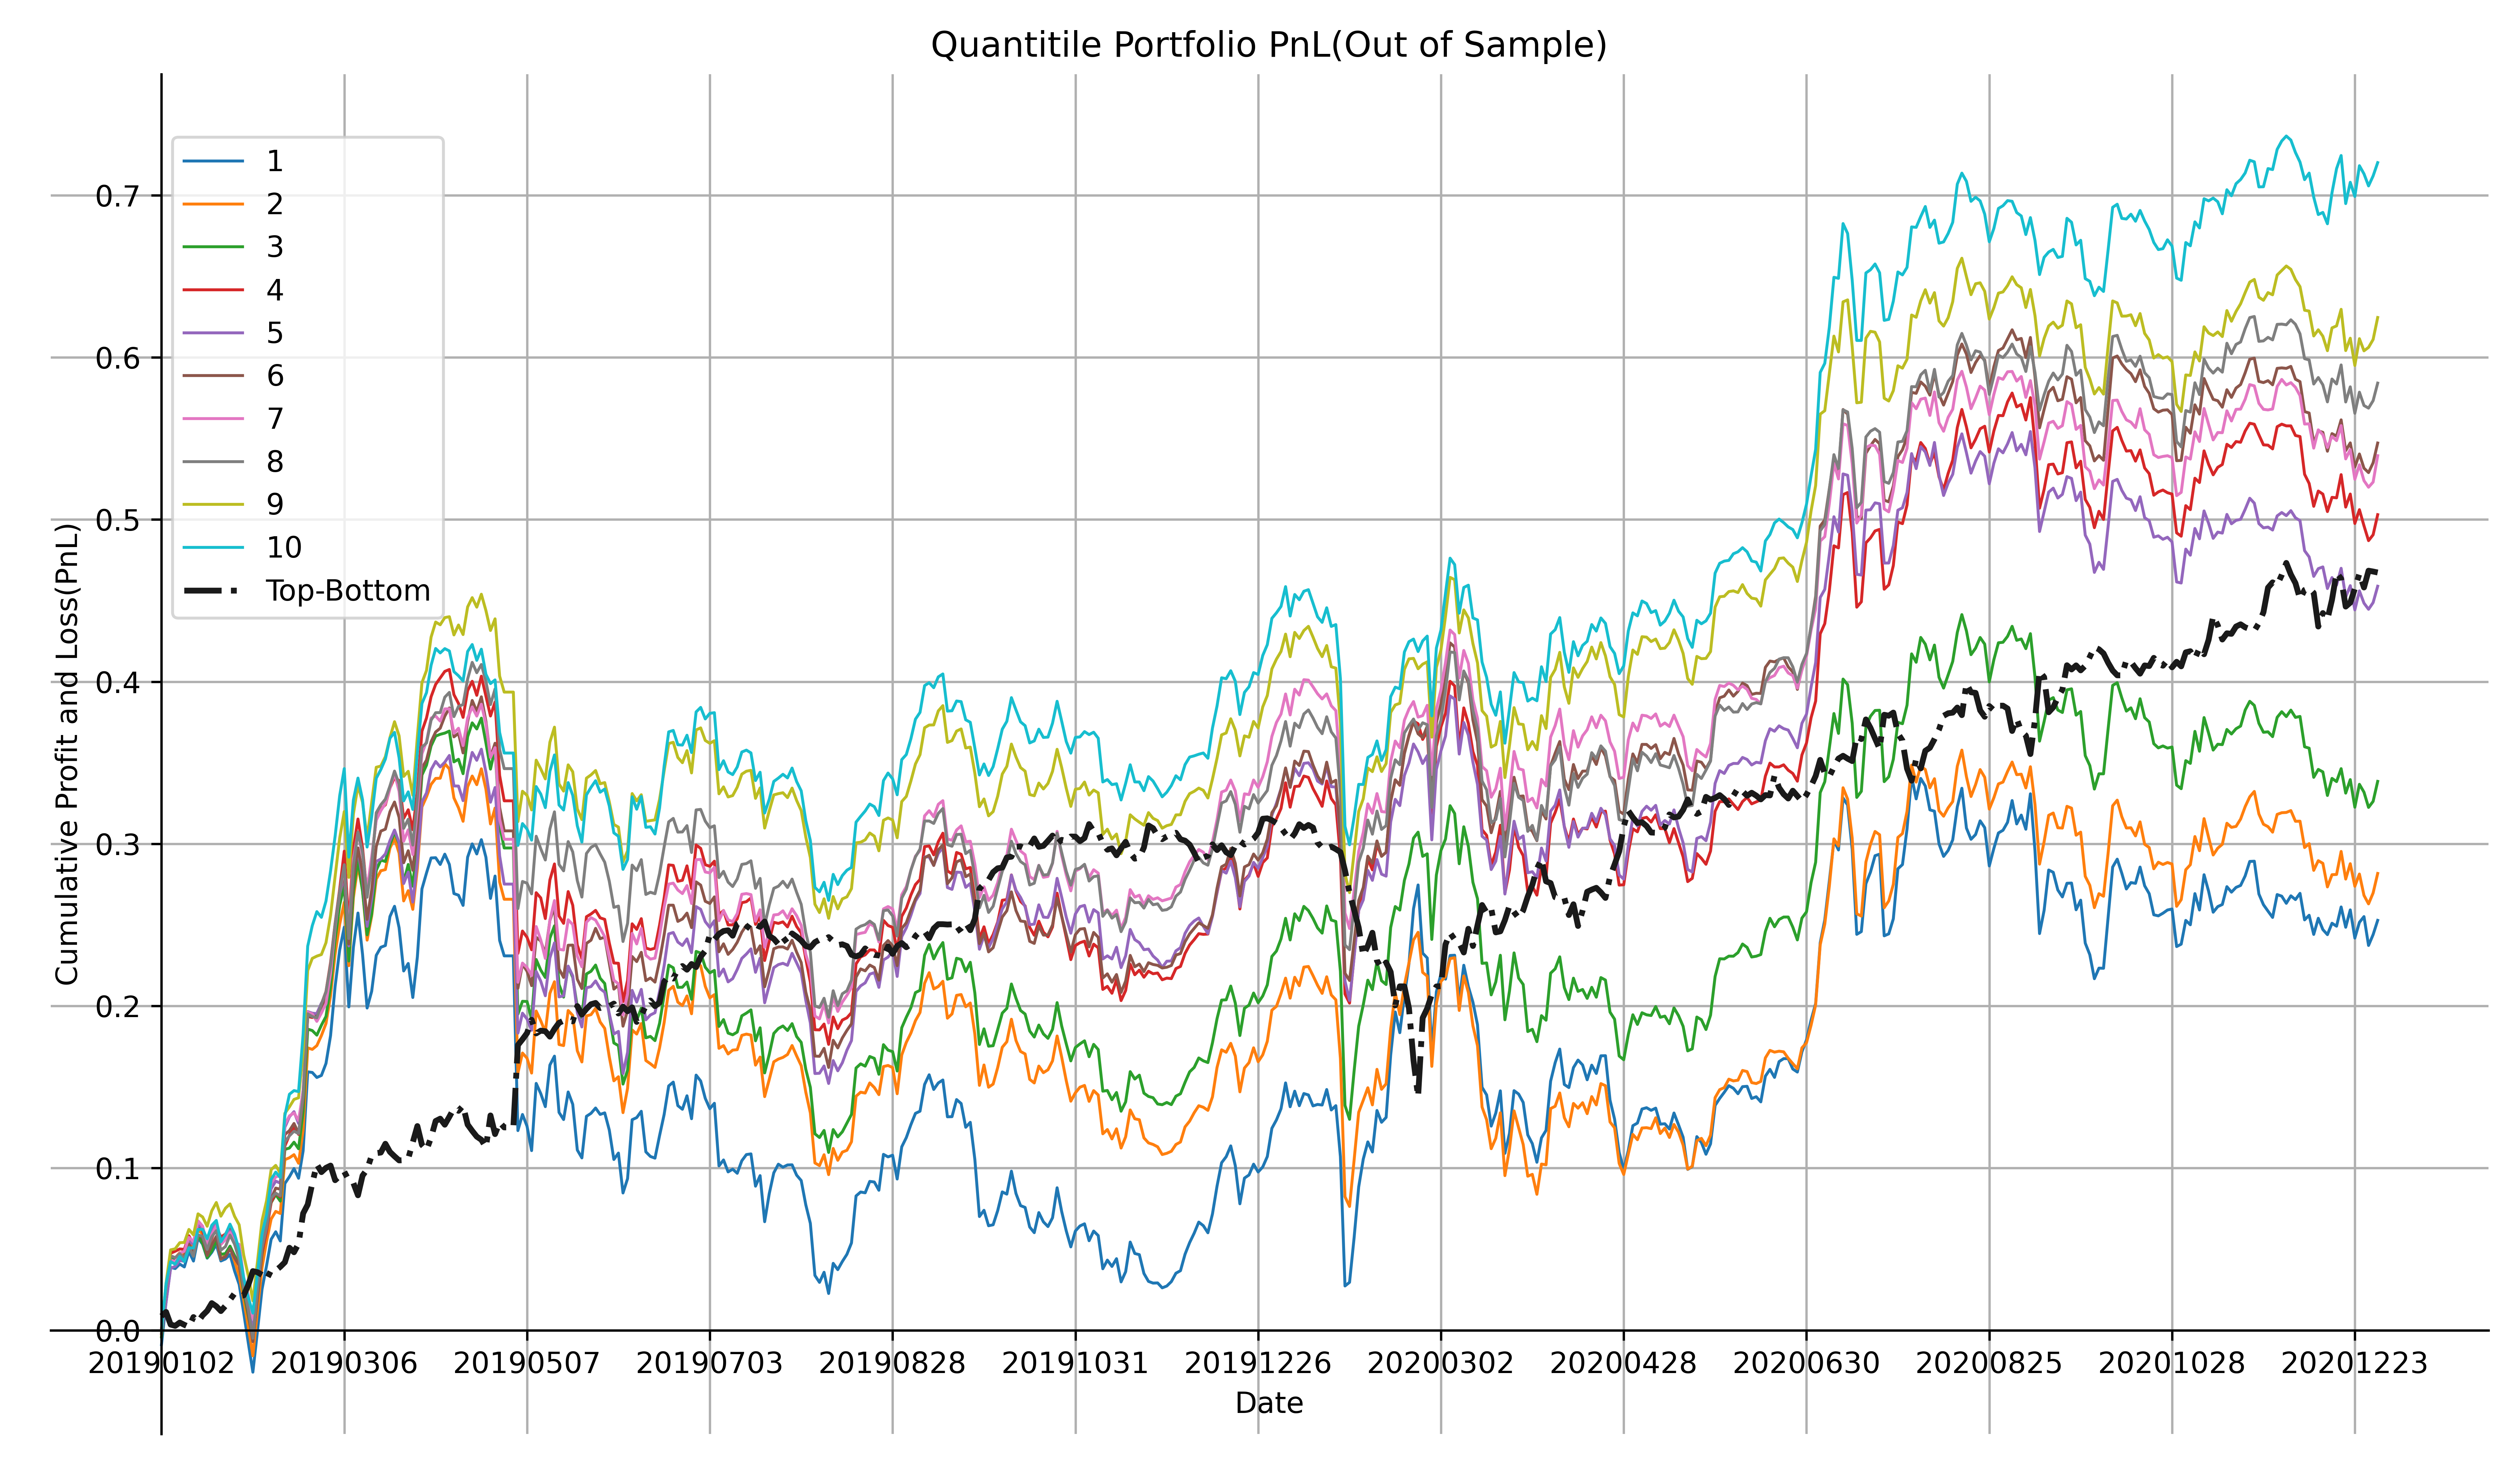

Source data for this figure (header and first rows):
date, 1, 2, 3, 4, 5, 6, 7, 8, 9, 10
20190102, -0.0089, -0.003561, -0.004171, 0.001121, -0.001785, -0.002029, -0.0003122, -0.0009248, -0.0004822, -0.0002235
20190103, 0.0263, 0.02597, 0.02567, 0.02632, 0.01898, 0.02664, 0.02538, 0.02679, 0.02954, 0.02889
20190104, 0.0214, 0.02218, 0.02193, 0.02006, 0.02106, 0.01815, 0.01833, 0.02005, 0.02051, 0.01365
20190107, -0.0007717, -4.6830806239870666e-05, 0.0008882, 0.001223, 0.001143, 0.0001067, -0.001163, -0.001128, 0.0006617, -0.001582
20190108, 0.002756, 0.003315, 0.002139, 0.001388, 0.0036, 0.00275, 0.005256, 0.002394, 0.003758, 0.004802
20190109, -0.001752, -0.001087, -0.00305, -0.0002143, -0.0004873, 0.0001029, 0.001229, -0.002663, 0.0001607, -0.003167
20190110, 0.009636, 0.008496, 0.008206, 0.00836, 0.01191, 0.007352, 0.008537, 0.006756, 0.008024, 0.008377
20190111, -0.005998, -0.004603, -0.00579, -0.005269, -0.001325, -0.004988, -0.002669, -0.005691, -0.003327, 4.119758092464203e-05
20190114, 0.01429, 0.01115, 0.01249, 0.01263, 0.01212, 0.01077, 0.01287, 0.0132, 0.01294, 0.01142
20190115, -0.003911, -0.0024, -0.004746, -0.004255, -0.00188, -0.001742, -0.003291, -0.0008411, -0.001911, 3.051538638720625e-05
20190116, -0.008597, -0.01091, -0.008806, -0.0109, -0.00833, -0.01099, -0.01185, -0.008137, -0.005734, -0.005814
20190117, 0.003551, 0.001883, 0.00405, 0.006148, 0.006243, 0.006456, 0.006711, 0.007811, 0.009482, 0.008294
20190118, 0.00494, 0.006085, 0.00656, 0.007188, 0.005222, 0.005282, 0.005499, 0.003768, 0.005158, 0.003006
20190121, -0.01023, -0.01266, -0.008613, -0.006311, -0.01139, -0.01381, -0.01165, -0.01199, -0.008418, -0.01317
20190122, 0.001225, 0.002397, 0.0005538, 0.001828, 0.002846, 0.001259, 0.002983, 0.002208, 0.00492, 0.004429
20190123, 0.002743, 0.0048, 0.004558, 0.004876, 0.003324, 0.004878, 0.004393, 0.007025, 0.002646, 0.006439
20190124, -0.01018, -0.008355, -0.005867, -0.006889, -0.004557, -0.005627, -0.006371, -0.005622, -0.007695, -0.006189
20190125, -0.008217, -0.008933, -0.005204, -0.009792, -0.009763, -0.004505, -0.0009204, -0.009348, -0.005207, -0.009898
20190128, -0.01764, -0.01499, -0.01748, -0.01965, -0.01882, -0.01446, -0.0205, -0.01787, -0.01879, -0.01718
20190129, -0.01846, -0.01663, -0.01445, -0.01728, -0.01358, -0.01496, -0.01096, -0.0127, -0.01266, -0.01203
20190130, -0.01806, -0.01789, -0.0144, -0.01592, -0.0155, -0.01768, -0.01422, -0.01803, -0.01543, -0.00953
20190131, 0.02522, 0.02783, 0.02532, 0.02599, 0.0281, 0.0291, 0.02566, 0.0295, 0.02397, 0.02456
20190201, 0.02588, 0.02649, 0.02692, 0.02702, 0.02605, 0.02688, 0.02601, 0.02606, 0.02545, 0.02425
20190211, 0.01465, 0.01628, 0.01719, 0.01341, 0.0174, 0.01594, 0.01312, 0.01235, 0.01233, 0.01185
20190212, 0.01618, 0.01376, 0.01481, 0.01812, 0.01663, 0.01603, 0.01871, 0.01847, 0.01915, 0.02183
20190213, 0.004642, 0.004713, 0.004984, 0.005324, 0.004743, 0.006735, 0.00372, 0.003065, 0.002634, 0.004453
20190214, -0.005657, -0.001263, -0.004076, -0.002194, -0.001243, -0.0007243, 0.0009332, -0.001596, -0.00479, -0.003339
20190215, 0.03543, 0.0332, 0.03189, 0.03127, 0.03441, 0.03379, 0.0314, 0.03324, 0.03691, 0.03822
20190218, 0.004204, 0.001147, 0.0008697, 0.006726, 0.006524, 0.002376, 0.005334, 0.003763, 0.003976, 0.01314
20190219, 0.005007, 0.001926, 0.003592, 0.004997, 0.003132, 0.004413, 0.001844, 0.002844, 0.004598, 0.00226
20190220, -0.005955, -0.005292, -0.004049, -0.004523, -0.007248, -0.00609, -0.004719, -0.001491, 0.001016, -0.0006266
20190221, 0.01695, 0.02071, 0.02296, 0.02159, 0.0206, 0.02271, 0.01818, 0.02328, 0.02854, 0.03558
20190222, 0.04869, 0.05045, 0.05085, 0.05111, 0.04838, 0.0493, 0.04868, 0.05061, 0.04993, 0.05412
20190225, -0.000403, -0.0009253, -0.0009002, -0.000614, -0.0009656, 6.61074480060829e-05, -0.00115, -0.001697, 0.007491, 0.01265
20190226, -0.003088, 0.002317, -0.002822, 0.00252, -0.0003236, 0.0001475, -0.004533, -0.0007781, 0.001398, 0.008672
20190227, 0.001256, 0.006201, 0.006159, 0.005761, 0.006546, 0.003792, 0.00517, 0.008502, 0.000973, -0.003509
20190228, 0.0074, 0.007447, 0.00537, 0.007746, 0.003821, 0.006817, 0.005804, 0.007542, 0.007326, 0.01002
20190301, 0.01713, 0.01724, 0.01845, 0.01769, 0.01515, 0.01865, 0.01855, 0.01665, 0.01676, 0.01852
20190304, 0.03051, 0.0257, 0.02902, 0.0243, 0.02845, 0.02633, 0.02853, 0.02485, 0.02414, 0.02153
20190305, 0.0224, 0.01832, 0.02127, 0.02117, 0.02003, 0.02103, 0.02168, 0.02028, 0.02362, 0.02496
20190306, 0.01401, 0.01346, 0.01206, 0.02337, 0.01081, 0.01242, 0.01522, 0.01661, 0.01632, 0.01668
20190307, -0.04919, -0.03907, -0.04664, -0.04618, -0.04304, -0.04444, -0.04064, -0.04555, -0.04058, -0.05457
20190308, 0.03685, 0.042, 0.04336, 0.04801, 0.04257, 0.04031, 0.04591, 0.04511, 0.03917, 0.03521
20190311, 0.02105, 0.02009, 0.01925, 0.01803, 0.01659, 0.0189, 0.01632, 0.02062, 0.01756, 0.01352
20190312, -0.02544, -0.01569, -0.01948, -0.01784, -0.01754, -0.0151, -0.01409, -0.01255, -0.01048, -0.01333
20190313, -0.03315, -0.03064, -0.02695, -0.02862, -0.02952, -0.02894, -0.021, -0.02771, -0.02205, -0.02921
20190314, 0.01033, 0.01495, 0.01287, 0.02104, 0.01694, 0.01817, 0.02015, 0.01936, 0.02196, 0.01872
20190315, 0.02216, 0.0227, 0.02691, 0.02573, 0.0231, 0.02671, 0.02242, 0.03279, 0.02175, 0.0237
20190318, 0.004982, 0.005136, 0.006303, 0.005891, 0.001491, 0.009548, 0.005909, 0.004887, 0.0007318, 0.005365
20190319, 0.001082, 0.0007325, -0.0008643, 0.002585, 0.003105, 0.001183, 0.004368, 0.003504, 0.005821, 0.006481
20190320, 0.0179, 0.01325, 0.01038, 0.01026, 0.008221, 0.01081, 0.009473, 0.008122, 0.01173, 0.01288
20190321, 0.006288, 0.005946, 0.007537, 0.006697, 0.006539, 0.005945, 0.009232, 0.009161, 0.009803, 0.003584
20190322, -0.01319, -0.009044, -0.006852, -0.002021, -0.007718, -0.009509, -0.01124, -0.007976, -0.008716, -0.0157
20190325, -0.02669, -0.02947, -0.02394, -0.02332, -0.02527, -0.02794, -0.03068, -0.02733, -0.02501, -0.02655
20190326, 0.004606, 0.006312, 0.01102, 0.005308, 0.007071, 0.007408, 0.007067, 0.005612, 0.003139, 0.005564
20190327, -0.02097, -0.01153, -0.01338, -0.01232, -0.01854, -0.01209, -0.01529, -0.01592, -0.01478, -0.01086
20190328, 0.02507, 0.02529, 0.02909, 0.02346, 0.02534, 0.02624, 0.02833, 0.02852, 0.03627, 0.03501
20190329, 0.04191, 0.03787, 0.03945, 0.03733, 0.03657, 0.03692, 0.03385, 0.03186, 0.03316, 0.03033
20190401, 0.009846, 0.006305, 0.006139, 0.008199, 0.005448, 0.004825, 0.007618, 0.002598, 0.007592, 0.006718
20190402, 0.009225, 0.007619, 0.01184, 0.01305, 0.01434, 0.01132, 0.01441, 0.01401, 0.0205, 0.01685
... 426 more rows
